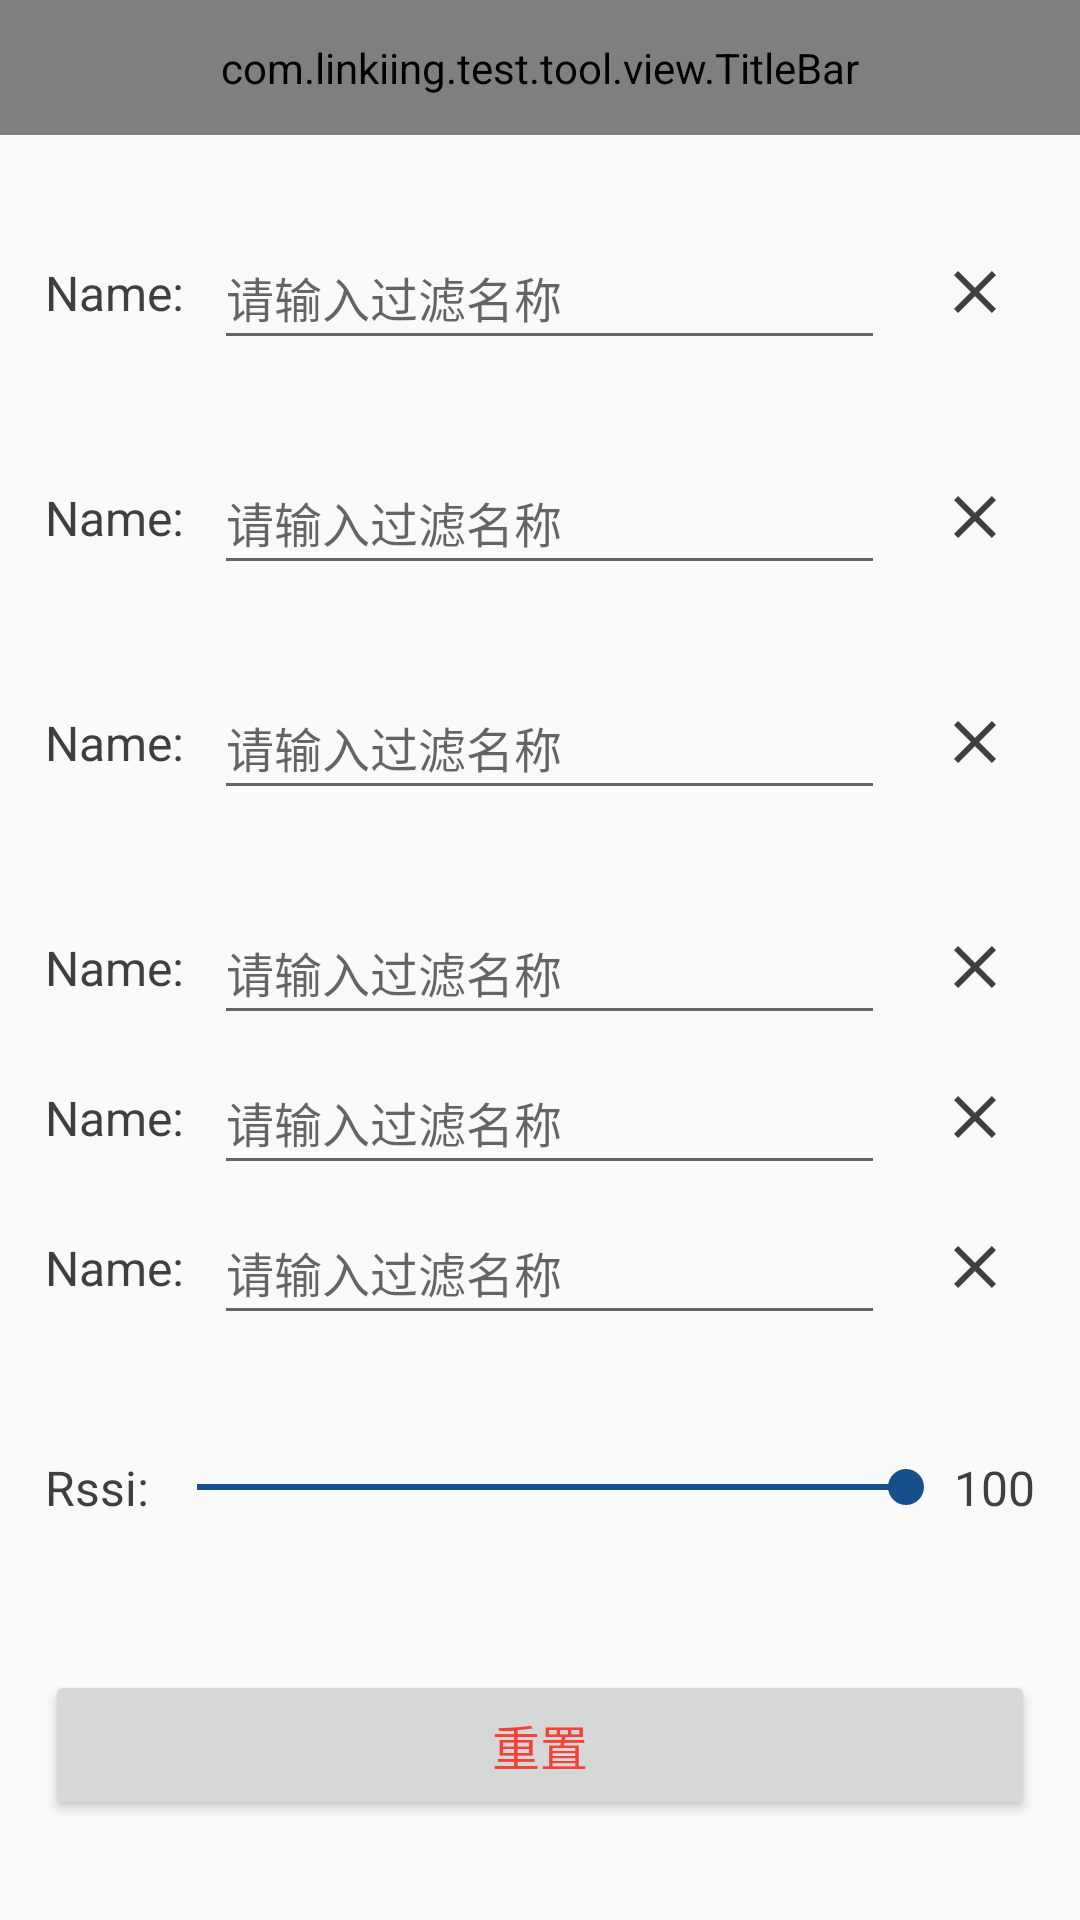

Layout XML and referenced resources for this Android screen:
<!-- AndroidManifest.xml: application theme Theme.LKBleTool -->
<!-- res/layout/activity_filter.xml -->
<?xml version="1.0" encoding="utf-8"?>
<LinearLayout xmlns:android="http://schemas.android.com/apk/res/android"
    xmlns:app="http://schemas.android.com/apk/res-auto"
    android:layout_width="match_parent"
    android:layout_height="match_parent"
    android:orientation="vertical">

    <com.linkiing.test.tool.view.TitleBar
        android:id="@+id/titleBar"
        android:layout_width="match_parent"
        android:layout_height="45dp"
        app:bgColor="@color/color_theme"
        app:endIvId="@drawable/baseline_check_24"
        app:startIvId="@drawable/back_arrow_24"
        app:titleText="@string/text_filter_set" />

    <include
        android:id="@+id/filter_name"
        layout="@layout/layout_filter_item"
        android:layout_width="match_parent"
        android:layout_height="wrap_content"
        android:layout_marginStart="15dp"
        android:layout_marginTop="30dp"
        android:layout_marginEnd="15dp" />

    <include
        android:id="@+id/filter_mac"
        layout="@layout/layout_filter_item"
        android:layout_width="match_parent"
        android:layout_height="wrap_content"
        android:layout_marginStart="15dp"
        android:layout_marginTop="30dp"
        android:layout_marginEnd="15dp" />

    <include
        android:id="@+id/filter_uuid"
        layout="@layout/layout_filter_item"
        android:layout_width="match_parent"
        android:layout_height="wrap_content"
        android:layout_marginStart="15dp"
        android:layout_marginTop="30dp"
        android:layout_marginEnd="15dp" />

    <include
        android:id="@+id/filter_record1"
        layout="@layout/layout_filter_item"
        android:layout_width="match_parent"
        android:layout_height="wrap_content"
        android:layout_marginStart="15dp"
        android:layout_marginTop="30dp"
        android:layout_marginEnd="15dp" />

    <include
        android:id="@+id/filter_record2"
        layout="@layout/layout_filter_item"
        android:layout_width="match_parent"
        android:layout_height="wrap_content"
        android:layout_marginStart="15dp"
        android:layout_marginTop="5dp"
        android:layout_marginEnd="15dp" />

    <include
        android:id="@+id/filter_record3"
        layout="@layout/layout_filter_item"
        android:layout_width="match_parent"
        android:layout_height="wrap_content"
        android:layout_marginStart="15dp"
        android:layout_marginTop="5dp"
        android:layout_marginEnd="15dp" />

    <LinearLayout
        android:layout_width="match_parent"
        android:layout_height="wrap_content"
        android:layout_marginStart="15dp"
        android:layout_marginTop="40dp"
        android:layout_marginEnd="15dp"
        android:gravity="center_vertical"
        android:orientation="horizontal">

        <TextView
            android:id="@+id/tv_name"
            android:layout_width="wrap_content"
            android:layout_height="wrap_content"
            android:text="Rssi:"
            android:textColor="@color/text_color"
            android:textSize="16sp" />

        <SeekBar
            android:id="@+id/rssi_seekbar"
            android:layout_width="0dp"
            android:layout_height="wrap_content"
            android:layout_weight="1"
            android:max="50"
            android:progress="50" />

        <TextView
            android:id="@+id/tv_rssi"
            android:layout_width="wrap_content"
            android:layout_height="wrap_content"
            android:text="100"
            android:textColor="@color/text_color"
            android:textSize="16sp" />

    </LinearLayout>

    <Button
        android:id="@+id/bt_reset"
        android:layout_width="match_parent"
        android:layout_height="50dp"
        android:layout_marginStart="15dp"
        android:layout_marginTop="50dp"
        android:layout_marginEnd="15dp"
        android:text="@string/text_reset"
        android:textColor="@color/color_red"
        android:textSize="16sp" />
</LinearLayout>
<!-- res/layout/layout_filter_item.xml (included above) -->
<?xml version="1.0" encoding="utf-8"?>
<LinearLayout xmlns:android="http://schemas.android.com/apk/res/android"
    android:layout_width="match_parent"
    android:layout_height="wrap_content"
    android:orientation="horizontal"
    android:gravity="center_vertical">

    <TextView
        android:id="@+id/tv_name"
        android:layout_width="wrap_content"
        android:layout_height="wrap_content"
        android:textSize="16sp"
        android:textColor="@color/text_color"
        android:text="Name:"/>

    <EditText
        android:id="@+id/et_filter"
        android:layout_width="0dp"
        android:layout_height="45dp"
        android:layout_weight="1"
        android:hint="@string/text_input_filter_name"
        android:textColor="@color/color_blue_hint"
        android:textSize="16sp"
        android:layout_marginStart="10dp"
        android:layout_marginEnd="10dp"
        android:maxLines="1"
        android:lines="1"
        android:ellipsize="end"
        android:inputType="text"
        android:imeOptions="actionDone"/>

    <ImageView
        android:id="@+id/iv_clear"
        android:layout_width="40dp"
        android:layout_height="40dp"
        android:padding="8dp"
        android:src="@drawable/ic_baseline_clear_24"/>
</LinearLayout>
<!-- resources referenced by this layout -->
<resources>
  <color name="color_blue_hint">#70B7F4</color>
  <color name="color_red">#F44336</color>
  <color name="color_theme">#174f8c</color>
  <color name="text_color">#3f3f3f</color>
  <!-- drawable ic_baseline_clear_24 (drawable) -->
  <vector xmlns:android="http://schemas.android.com/apk/res/android"
      android:width="24dp"
      android:height="24dp"
      android:tint="@color/text_color"
      android:viewportWidth="24"
      android:viewportHeight="24">
      <path
          android:fillColor="@android:color/white"
          android:pathData="M19,6.41L17.59,5 12,10.59 6.41,5 5,6.41 10.59,12 5,17.59 6.41,19 12,13.41 17.59,19 19,17.59 13.41,12z" />
  </vector>
  <string name="text_filter_set">过滤设置</string>
  <string name="text_input_filter_name">请输入过滤名称</string>
  <string name="text_reset">重置</string>
  <style name="Theme.LKBleTool" parent="Theme.AppCompat.Light.NoActionBar">
          
          <item name="colorAccent">@color/color_theme</item>
          <item name="colorPrimary">@color/color_theme</item>
          <item name="colorPrimaryVariant">@color/act_bg</item>
          <item name="colorOnPrimary">@color/act_bg</item>
          <item name="android:statusBarColor">@color/color_theme</item>
          <item name="backgroundColor">@color/act_bg</item>
      </style>
  <color name="act_bg">#ECECE9</color>
</resources>
